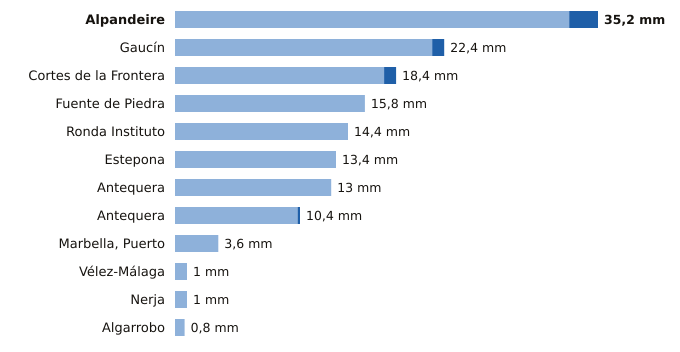

Source data for this figure (header and first rows):
estacion, provincia, indicativo, mm_6_dias_anteriores, mm_hoy, mm_7_dias, horas_de_hoy
Alpandeire, Málaga, 6045X, 32.8, 2.4, 35.2, 5
Gaucín, Málaga, 6050X, 21.4, 1.0, 22.4, 5
Cortes de la Frontera, Málaga, 6040X, 17.4, 1.0, 18.4, 6
Fuente de Piedra, Málaga, 6375X, 15.8, 0.0, 15.8, 5
Ronda Instituto, Málaga, 6032X, 14.4, 0.0, 14.4, 5
Estepona, Málaga, 6058I, 13.4, 0.0, 13.4, 6
Antequera, Málaga, 6106X, 13.0, 0.0, 13.0, 6
Antequera, Málaga, 6100B, 10.2, 0.2, 10.4, 6
Marbella, Puerto, Málaga, 6076X, 3.6, 0.0, 3.6, 5
Vélez-Málaga, Málaga, 6199X, 1.0, 0.0, 1.0, 6
Nerja, Málaga, 6213X, 1.0, 0.0, 1.0, 5
Algarrobo, Málaga, 6201X, 0.8, 0.0, 0.8, 5
